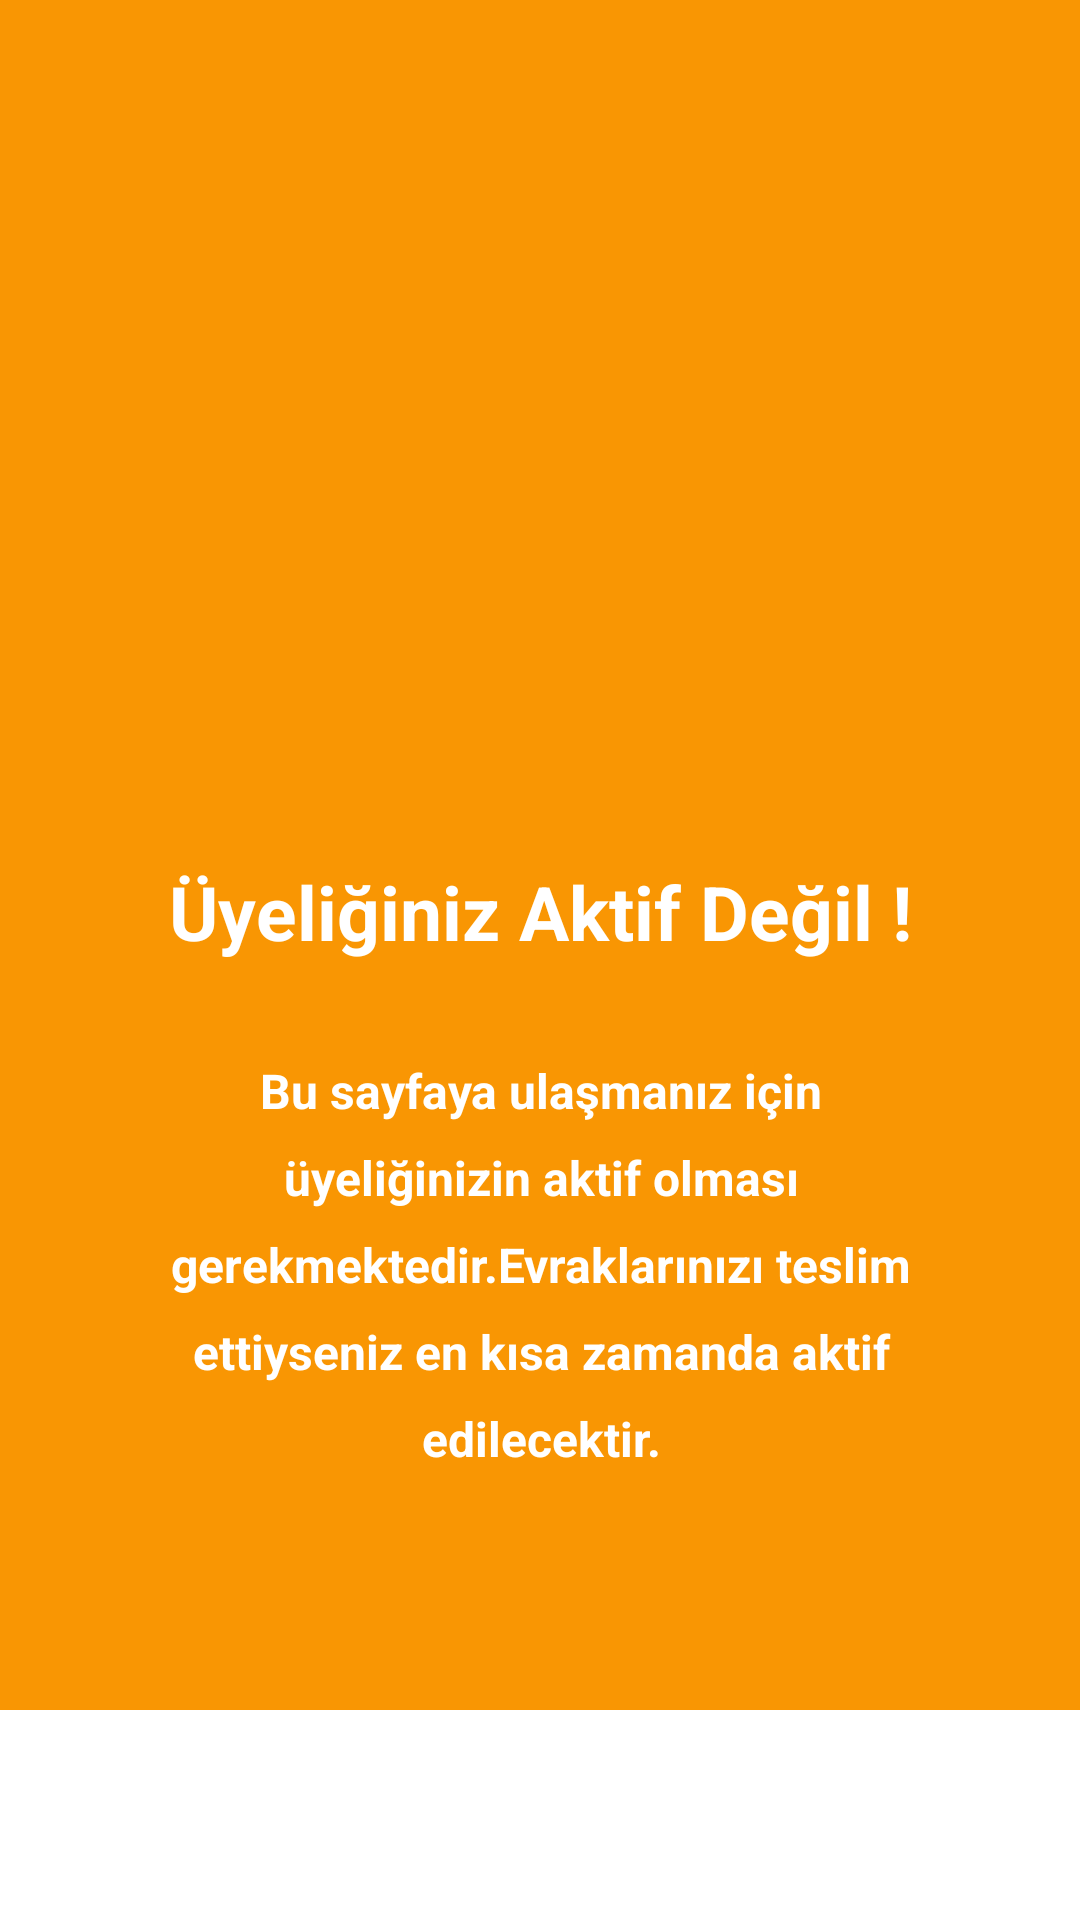

The Android layout XML behind this screen, and the referenced resources:
<!-- AndroidManifest.xml: application theme splashScreenTheme -->
<!-- res/layout/fragment_lock.xml -->
<?xml version="1.0" encoding="utf-8"?>
<androidx.constraintlayout.widget.ConstraintLayout xmlns:android="http://schemas.android.com/apk/res/android"
    xmlns:app="http://schemas.android.com/apk/res-auto"
    xmlns:tools="http://schemas.android.com/tools"
    android:layout_width="match_parent"
    android:layout_height="match_parent"
    tools:context=".view.LockFragment"
    android:background="@color/white">

    <androidx.constraintlayout.widget.ConstraintLayout
        android:layout_width="match_parent"
        android:layout_height="match_parent"
        android:layout_marginBottom="70dp"
        android:background="@color/orange"
        app:layout_constraintBottom_toBottomOf="parent"
        app:layout_constraintEnd_toEndOf="parent"
        app:layout_constraintStart_toStartOf="parent"
        app:layout_constraintTop_toTopOf="parent">

        <View
            android:id="@+id/view4"
            android:layout_width="150dp"
            android:layout_height="150dp"
            android:background="@drawable/ic_baseline_lock_24"
            android:backgroundTint="@color/white"
            app:layout_constraintBottom_toBottomOf="parent"
            app:layout_constraintEnd_toEndOf="parent"
            app:layout_constraintStart_toStartOf="parent"
            app:layout_constraintTop_toTopOf="parent"
            app:layout_constraintVertical_bias="0.25" />

        <TextView
            android:id="@+id/textView20"
            android:layout_width="wrap_content"
            android:layout_height="wrap_content"
            android:layout_marginTop="32dp"
            android:lineSpacingExtra="10dp"
            android:paddingHorizontal="40dp"
            android:text="@string/member_status_info"
            android:textAlignment="center"
            android:textColor="@color/white"
            android:textSize="25sp"
            android:textStyle="bold"
            app:layout_constraintEnd_toEndOf="parent"
            app:layout_constraintStart_toStartOf="parent"
            app:layout_constraintTop_toBottomOf="@+id/view4" />

        <TextView
            android:layout_width="wrap_content"
            android:layout_height="wrap_content"
            android:layout_marginTop="32dp"
            android:lineSpacingExtra="10dp"
            android:paddingHorizontal="40dp"
            android:text="@string/member_status_info2"
            android:textAlignment="center"
            android:textColor="@color/white"
            android:textSize="16sp"
            android:textStyle="bold"
            app:layout_constraintEnd_toEndOf="@+id/textView20"
            app:layout_constraintStart_toStartOf="@+id/textView20"
            app:layout_constraintTop_toBottomOf="@+id/textView20" />

    </androidx.constraintlayout.widget.ConstraintLayout>
</androidx.constraintlayout.widget.ConstraintLayout>
<!-- resources referenced by this layout -->
<resources>
  <color name="orange">#F99603</color>
  <color name="white">#FFFFFFFF</color>
  <string name="member_status_info">Üyeliğiniz Aktif Değil !</string>
  <string name="member_status_info2">Bu sayfaya ulaşmanız için üyeliğinizin aktif olması gerekmektedir.Evraklarınızı teslim ettiyseniz en kısa zamanda aktif edilecektir.</string>
  <style name="splashScreenTheme" parent="Theme.MaterialComponents.Light.NoActionBar">
          <item name="android:windowBackground">@drawable/splash_image</item>
          <item name="android:statusBarColor">@color/white</item>
      </style>
</resources>
